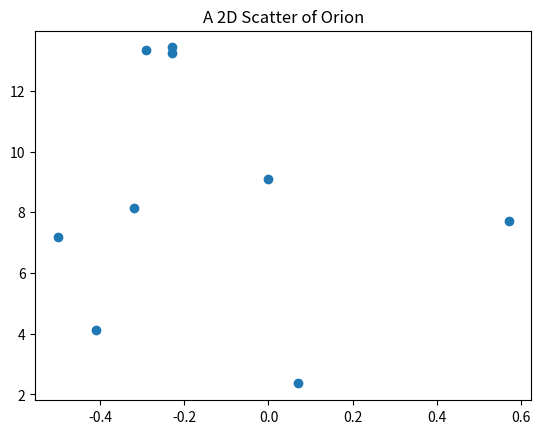
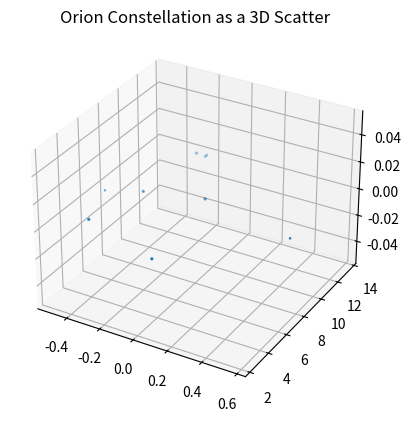

Recreate these plots in Python, in order.

# coding: utf-8

# ## Project: Visualizing the Orion Constellation
# 
# [redacted]
# 
# As a researcher on the Hayden Planetarium team, you are in charge of visualizing the Orion constellation in 3D using the Matplotlib function `.scatter()`. To learn more about the `.scatter()` you can see the Matplotlib documentation [here](https://matplotlib.org/api/_as_gen/matplotlib.pyplot.scatter.html). 
# 
# You will create a rotate-able visualization of the position of the Orion's stars and get a better sense of their actual positions. To achieve this, you will be mapping real data from outer space that maps the position of the stars in the sky
# 
# The goal of the project is to understand spatial perspective. Once you visualize Orion in both 2D and 3D, you will be able to see the difference in the constellation shape humans see from earth versus the actual position of the stars that make up this constellation. 
# 
# <img src="https://upload.wikimedia.org/wikipedia/commons/9/91/Orion_constellation_with_star_labels.jpg" alt="Orion" style="width: 400px;"/>
# 
# 

# ## 1. Set-Up
# The following set-up is new and specific to the project. It is very similar to the way you have imported Matplotlib in previous lessons.
# 
# + Add `%matplotlib notebook` in the cell below. This is a new statement that you may not have seen before. It will allow you to be able to rotate your visualization in this jupyter notebook.
# 
# + We will be using a subset of Matplotlib: `matplotlib.pyplot`. Import the subset as you have been importing it in previous lessons: `from matplotlib import pyplot as plt`
# 
# 
# + In order to see our 3D visualization, we also need to add this new line after we import Matplotlib:
# `from mpl_toolkits.mplot3d import Axes3D`
# 

# In[7]:


get_ipython().run_line_magic('matplotlib', 'notebook')
from matplotlib import pyplot as plt
from mpl_toolkits.mplot3d import Axes3D


# ## 2. Get familiar with real data
# 
# Astronomers describe a star's position in the sky by using a pair of angles: declination and right ascension. Declination is similar to longitude, but it is projected on the celestian fear. Right ascension is known as the "hour angle" because it accounts for time of day and earth's rotaiton. Both angles are relative to the celestial equator. You can learn more about star position [here](https://en.wikipedia.org/wiki/Star_position).
# 
# The `x`, `y`, and `z` lists below are composed of the x, y, z coordinates for each star in the collection of stars that make up the Orion constellation as documented in a paper by Nottingham Trent Univesity on "The Orion constellation as an installation" found [here](https://arxiv.org/ftp/arxiv/papers/1110/1110.3469.pdf).
# 
# Spend some time looking at `x`, `y`, and `z`, does each fall within a range?

# In[5]:


# Orion
x = [-0.41, 0.57, 0.07, 0.00, -0.29, -0.32,-0.50,-0.23, -0.23]
y = [4.12, 7.71, 2.36, 9.10, 13.35, 8.13, 7.19, 13.25,13.43]
z = [2.06, 0.84, 1.56, 2.07, 2.36, 1.72, 0.66, 1.25,1.38]


# ## 3. Create a 2D Visualization
# 
# Before we visualize the stars in 3D, let's get a sense of what they look like in 2D. 
# 
# Create a figure for the 2d plot and save it to a variable name `fig`. (hint: `plt.figure()`)
# 
# Add your subplot `.add_subplot()` as the single subplot, with `1,1,1`.(hint: `add_subplot(1,1,1)`)
# 
# Use the scatter [function](https://matplotlib.org/api/_as_gen/matplotlib.pyplot.scatter.html) to visualize your `x` and `y` coordinates. (hint: `.scatter(x,y)`)
# 
# Render your visualization. (hint: `plt.show()`)
# 
# Does the 2D visualization look like the Orion constellation we see in the night sky? Do you recognize its shape in 2D? There is a curve to the sky, and this is a flat visualization, but we will visualize it in 3D in the next step to get a better sense of the actual star positions. 

# In[14]:


plt.figure()
plt.subplot(1,1,1)
plt.scatter(x,y)
plt.show()
plt.title("A 2D Scatter of Orion")


# ## 4. Create a 3D Visualization
# 
# Create a figure for the 3D plot and save it to a variable name `fig_3d`. (hint: `plt.figure()`)
# 
# 
# Since this will be a 3D projection, we want to make to tell Matplotlib this will be a 3D plot.  
# 
# To add a 3D projection, you must include a the projection argument. It would look like this:
# ```py
# projection="3d"
# ```
# 
# Add your subplot with `.add_subplot()` as the single subplot `1,1,1` and specify your `projection` as `3d`:
# 
# `fig_3d.add_subplot(1,1,1,projection="3d")`)
# 
# Since this visualization will be in 3D, we will need our third dimension. In this case, our `z` coordinate. 
# 
# Create a new variable `constellation3d` and call the scatter [function](https://matplotlib.org/api/_as_gen/matplotlib.pyplot.scatter.html) with your `x`, `y` and `z` coordinates. 
# 
# Include `z` just as you have been including the other two axes. (hint: `.scatter(x,y,z)`)
# 
# Render your visualization. (hint `plt.show()`.)
# 

# In[15]:


fig_3d = plt.figure()
fig_3d.add_subplot(1,1,1,projection="3d")
constellation3d = plt.figure()
constellation3d.add_subplot(1,1,1, projection="3d")
plt.scatter(x,y,z)
plt.title("Orion Constellation as a 3D Scatter")


# ## 5. Rotate and explore
# 
# Use your mouse to click and drag the 3D visualization in the previous step. This will rotate the scatter plot. As you rotate, can you see Orion from different angles? 
# 
# Note: The on and off button that appears above the 3D scatter plot allows you to toggle rotation of your 3D visualization in your notebook.
# 
# Take your time, rotate around! Remember, this will never look exactly like the Orion we see from Earth. The visualization does not curve as the night sky does.
# There is beauty in the new understanding of Earthly perspective! We see the shape of the warrior Orion because of Earth's location in the universe and the location of the stars in that constellation.
# 
# Feel free to map more stars by looking up other celestial x, y, z coordinates [here](http://www.stellar-database.com/).
# 
